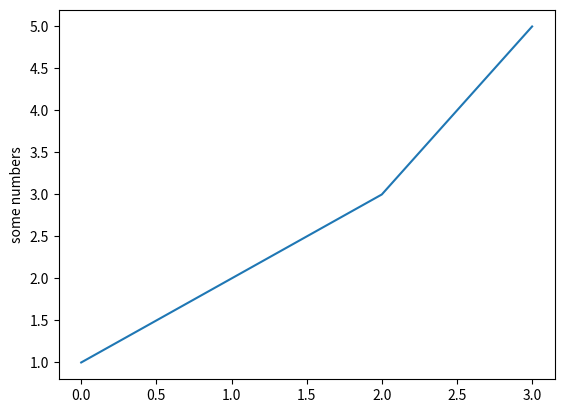

Recreate this plot in Python.
import matplotlib.pyplot as plt

plt.plot([1, 2, 3, 5])
plt.ylabel('some numbers')
plt.show()
